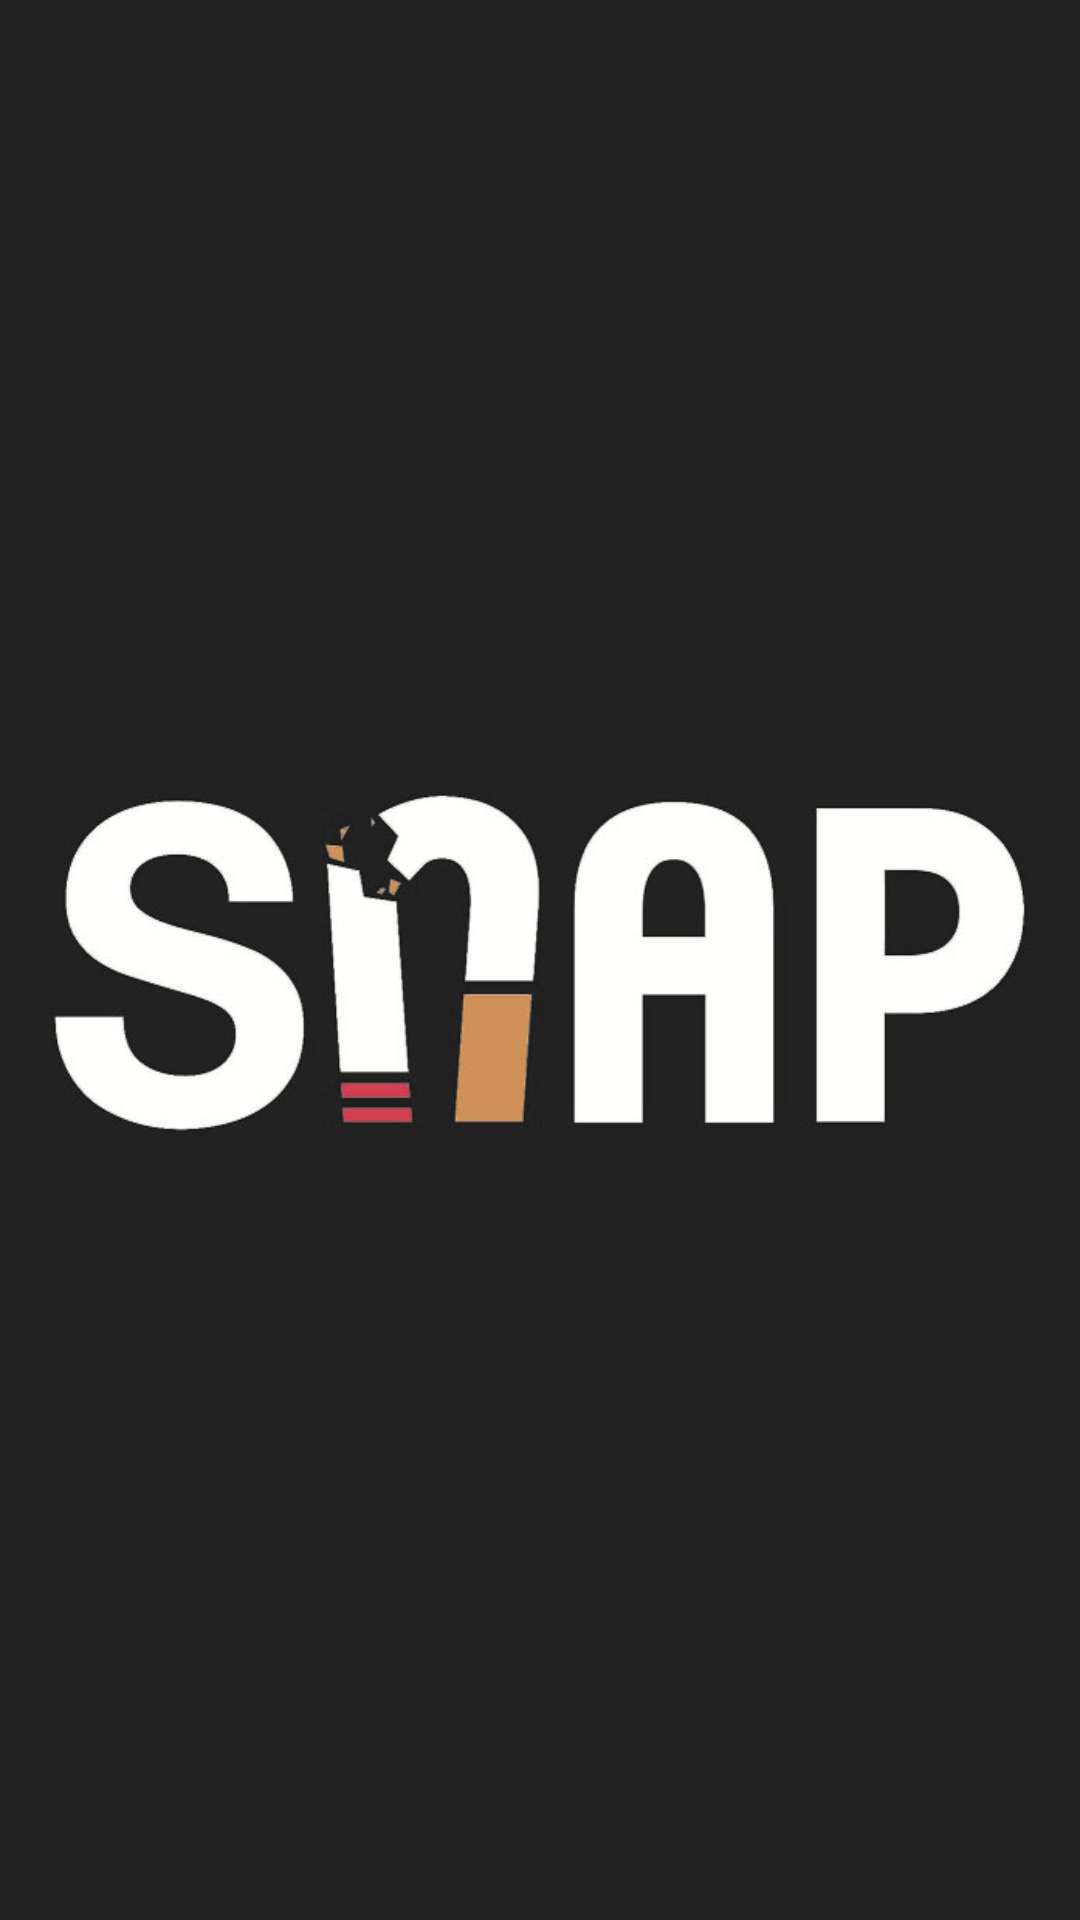

Write the Android layout XML for this screen, with the resource values it uses.
<!-- AndroidManifest.xml: application theme AppTheme -->
<!-- res/layout/action_bar.xml -->
<?xml version="1.0" encoding="utf-8"?>
<FrameLayout xmlns:android="http://schemas.android.com/apk/res/android"
    android:layout_width="match_parent"
    android:layout_height="50dp"
    android:background="@color/mainCol"
    android:orientation="horizontal">


    <ImageView
        android:layout_gravity="center"
        android:layout_width="wrap_content"
        android:layout_height="wrap_content"
        android:layout_weight="1"
        android:src="@drawable/logo" />


    
        
        
        
</FrameLayout>
<!-- resources referenced by this layout -->
<resources>
  <color name="mainCol">#212121</color>
  <!-- drawable logo: jpg bitmap (drawable, 36020 bytes) -->
  <style name="AppTheme" parent="Theme.AppCompat.Light.DarkActionBar">
          
          <item name="colorPrimary">@color/colorPrimary</item>
          <item name="colorPrimaryDark">@color/mainCol</item>
          <item name="colorAccent">@color/colorAccent</item>
      </style>
  <color name="colorPrimary">#3F51B5</color>
  <color name="colorAccent">#FF4081</color>
</resources>
